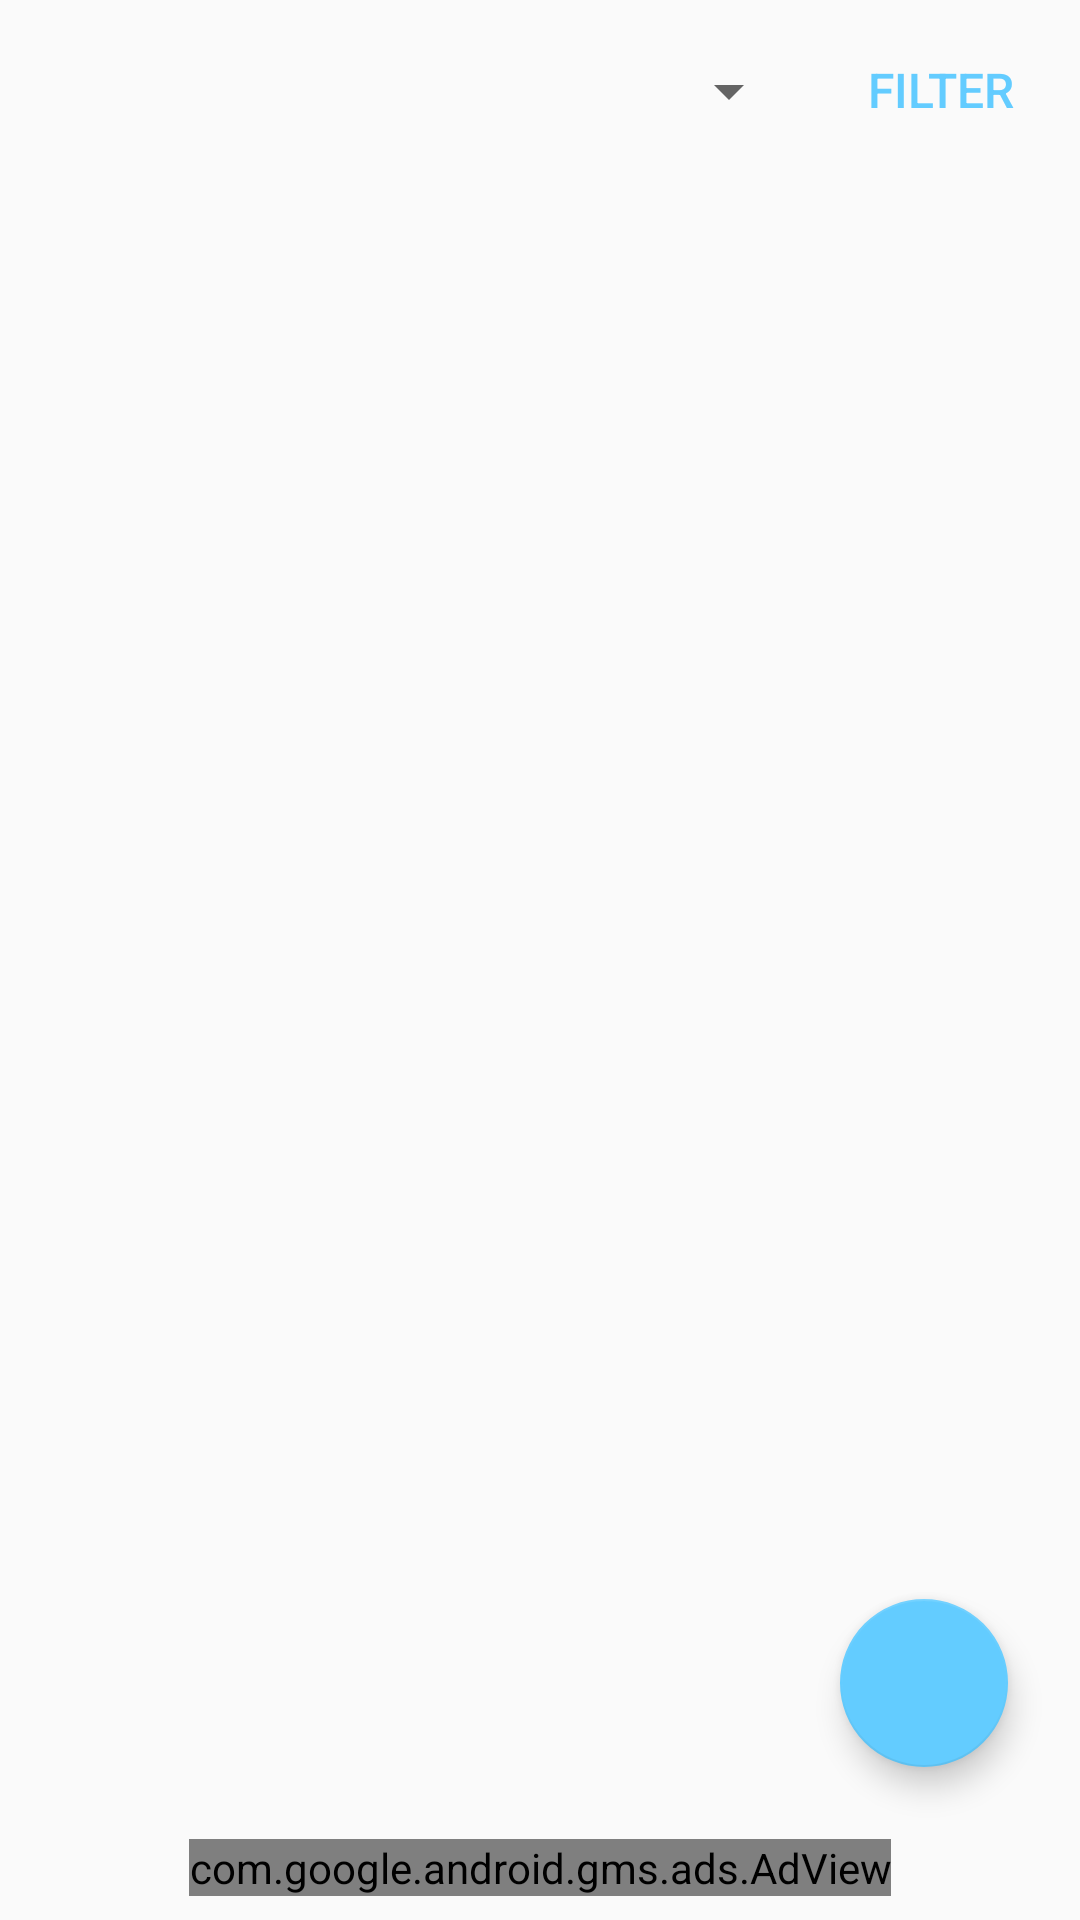

Reconstruct the res/layout file that produces this screen, plus the resources it refers to.
<!-- AndroidManifest.xml: application theme AppTheme -->
<!-- res/layout/menu_list.xml -->
<?xml version="1.0" encoding="utf-8"?>
<android.support.v4.widget.DrawerLayout xmlns:android="http://schemas.android.com/apk/res/android"
    xmlns:app="http://schemas.android.com/apk/res-auto"
    xmlns:tools="http://schemas.android.com/tools"
    android:id="@+id/drawer_layout"
    android:layout_width="match_parent"
    android:layout_height="match_parent">

    <android.support.constraint.ConstraintLayout
        xmlns:android="http://schemas.android.com/apk/res/android"
        xmlns:app="http://schemas.android.com/apk/res-auto"
        android:layout_width="match_parent"
        android:layout_height="match_parent">

        <android.support.design.widget.FloatingActionButton
            android:id="@+id/fab"
            android:layout_width="wrap_content"
            android:layout_height="wrap_content"
            android:layout_gravity="end|bottom"
            android:layout_margin="16dp"
            android:layout_marginEnd="8dp"
            android:layout_marginRight="8dp"
            android:layout_marginBottom="8dp"
            android:src="@drawable/ic_add_black_24dp"
            app:layout_constraintBottom_toBottomOf="@+id/recipeMenuListView"
            app:layout_constraintEnd_toEndOf="@+id/recipeMenuListView" />


        <Button
            android:id="@+id/filterBTN"
            style="@style/Widget.AppCompat.Button.Borderless.Colored"
            android:layout_width="wrap_content"
            android:layout_height="44dp"
            android:layout_marginEnd="8dp"
            android:layout_marginStart="8dp"
            android:layout_marginTop="8dp"
            android:textSize="16sp"
            android:text="@string/filter_button"
            app:layout_constraintEnd_toEndOf="parent"
            app:layout_constraintStart_toEndOf="@+id/catSpinner"
            app:layout_constraintTop_toTopOf="parent" />

        <Spinner
            android:id="@+id/catSpinner"
            android:layout_width="259dp"
            android:layout_height="45dp"
            android:layout_marginStart="8dp"
            android:layout_marginLeft="8dp"
            android:layout_marginTop="8dp"
            app:layout_constraintStart_toStartOf="parent"
            app:layout_constraintTop_toTopOf="parent" />

        <ListView
            android:id="@+id/recipeMenuListView"
            android:layout_width="0dp"
            android:layout_height="0dp"
            android:layout_marginBottom="8dp"
            android:layout_marginEnd="8dp"
            android:layout_marginStart="8dp"
            android:layout_marginTop="8dp"
            app:layout_constraintBottom_toTopOf="@+id/addEditRecipeBanner"
            app:layout_constraintEnd_toEndOf="parent"
            app:layout_constraintStart_toStartOf="parent"
            app:layout_constraintTop_toBottomOf="@+id/catSpinner" />

        
            
            
            
            
            
            
            
            
            
            
            
            
            

        <com.google.android.gms.ads.AdView xmlns:ads="http://schemas.android.com/apk/res-auto"
            android:id="@+id/addEditRecipeBanner"
            android:layout_width="wrap_content"
            android:layout_height="wrap_content"
            android:layout_marginBottom="8dp"
            android:layout_marginEnd="8dp"
            android:layout_marginLeft="8dp"
            android:layout_marginRight="8dp"
            android:layout_marginStart="8dp"
            ads:adSize="BANNER"
            ads:adUnitId="@string/admob_banner_unit_id"
            ads:layout_constraintBottom_toBottomOf="parent"
            ads:layout_constraintEnd_toEndOf="parent"
            ads:layout_constraintStart_toStartOf="parent" />
    </android.support.constraint.ConstraintLayout>

    <ListView
        android:id="@+id/navList"
        android:layout_width="200dp"
        android:layout_height="match_parent"
        android:layout_gravity="start"
        android:background="#FFF"/>

</android.support.v4.widget.DrawerLayout>
<!-- resources referenced by this layout -->
<resources>
  <string name="add_to_menu">Add To Menu</string>
  <string name="admob_banner_unit_id" translatable="false">ca-app-pub-2575502817890974/8118992350</string>
  <string name="filter_button">Filter</string>
  <style name="AppTheme" parent="Theme.AppCompat.Light.DarkActionBar">
          
          <item name="colorPrimary">@color/colorPrimary</item>
          <item name="colorPrimaryDark">@color/colorPrimaryDark</item>
          <item name="colorAccent">@color/colorAccent</item>
          <item name="android:actionOverflowButtonStyle">@style/DotsWhiteTheme</item>
      </style>
  <color name="colorPrimary">#039be5</color>
  <color name="colorPrimaryDark">#006db3</color>
  <color name="colorAccent">#63ccff</color>
  <style name="DotsWhiteTheme" parent="@style/Widget.AppCompat.ActionButton.Overflow">
          <item name="android:tint">@color/white</item>
      </style>
  <color name="white">#ffffff</color>
</resources>
